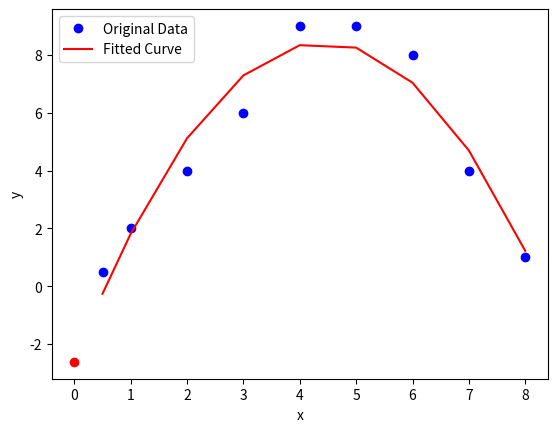

This chart was generated by the following Python code:
import numpy as np
import matplotlib.pyplot as plt
from scipy.optimize import curve_fit

# Define the parabolic equation
def parabolic(x, a, b, c):
    return a*x**2 + b*x + c

# # Generate some sample data
# x = np.array([0, 1, 2, 3, 4, 5, 6, 7])
# # y = np.array([1.2, 2.4, 4.2, 6.6, 9.6, 13.2])
# y = np.array([1.2, 2.4, 3.6, 4.8, 9.6, 13.2, 9.6, 6.6])


# # Fit the parabolic equation to the data
# popt, pcov = curve_fit(parabolic, x, y)

# # Print the values of a, b, and c
# print("a = ", popt[0])
# print("b = ", popt[1])
# print("c = ", popt[2])

# # Plot the original data and the fitted curve
# plt.plot(x, y, 'bo', label='Original Data')
# plt.plot(x, parabolic(x, *popt), 'r-', label='Fitted Curve')
# plt.legend()
# plt.xlabel('x')
# plt.ylabel('y')
# plt.show()

# # generate data
# a = -0.3321428571457645
# b = 3.6035714285771197
# c = -0.42500000000313154

# x = np.linspace(0, 10, 100)
# y = parabolic(x,a,b,c)

# # Plot the original data and the fitted curve
# plt.plot(x, y, 'bo', label='Original Data')
# plt.plot(x, parabolic(x, *popt), 'r-', label='Fitted Curve')
# plt.legend()
# plt.xlabel('x')
# plt.ylabel('y')
# plt.show()




# Generate some sample data
x = np.array([8, 7, 6, 5, 4, 3, 2, 1, 0.5])
y = np.array([1, 4, 8, 9, 9, 6, 4, 2, 0.5])


# Fit the parabolic equation to the data
popt, pcov = curve_fit(parabolic, x, y)

# Print the values of a, b, and c
print("a = ", popt[0])
print("b = ", popt[1])
print("c = ", popt[2])

xreq = 0
ypred = parabolic(xreq, *popt)

# Plot the original data and the fitted curve
plt.plot(x, y, 'bo', label='Original Data')
plt.plot(x, parabolic(x, *popt), 'r-', label='Fitted Curve')
plt.plot(xreq, ypred, 'ro')
plt.legend()
plt.xlabel('x')
plt.ylabel('y')
plt.show()